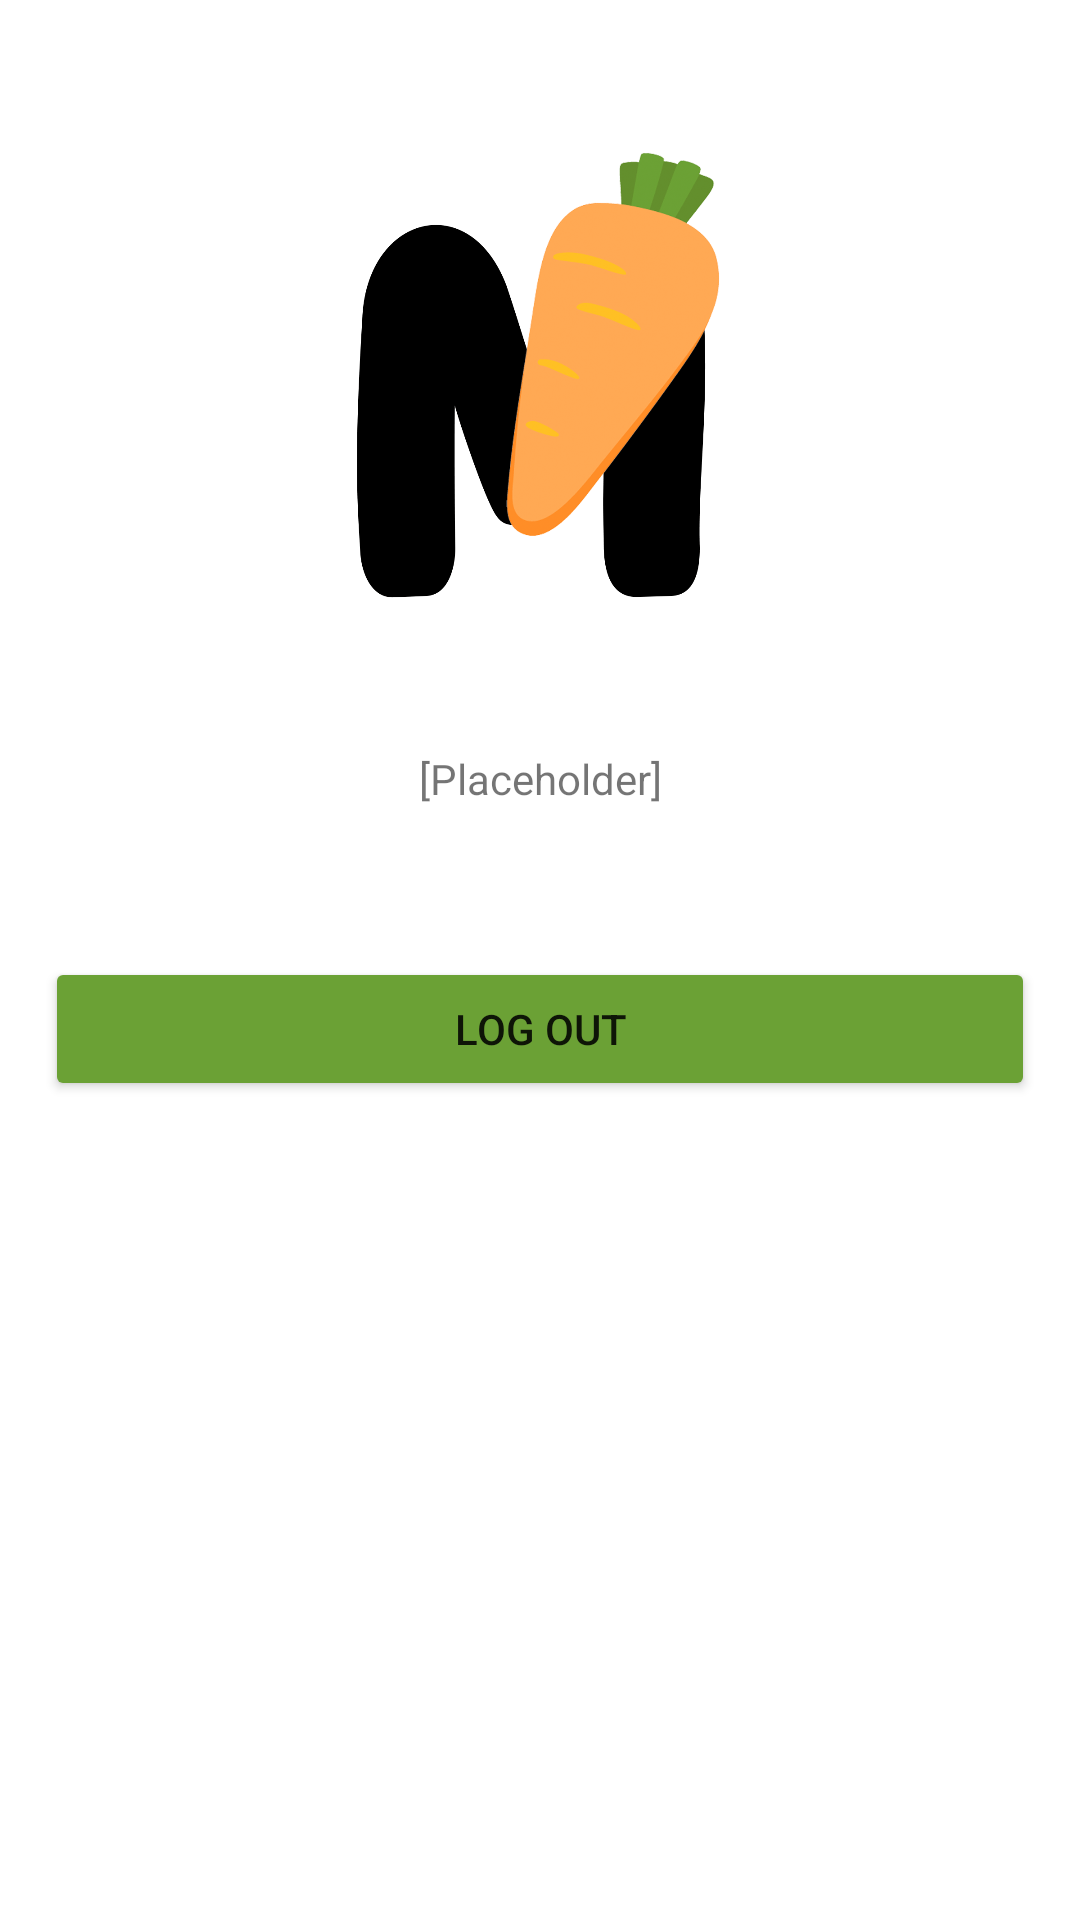

Write the Android layout XML for this screen, with the resource values it uses.
<!-- AndroidManifest.xml: application theme Theme.Mealer -->
<!-- res/layout/activity_welcomepage.xml -->
<?xml version="1.0" encoding="utf-8"?>
<androidx.constraintlayout.widget.ConstraintLayout xmlns:android="http://schemas.android.com/apk/res/android"
    xmlns:app="http://schemas.android.com/apk/res-auto"
    xmlns:tools="http://schemas.android.com/tools"
    android:layout_width="match_parent"
    android:layout_height="match_parent">

    <LinearLayout
        android:layout_width="match_parent"
        android:layout_height="match_parent"
        android:gravity="center_horizontal"
        android:orientation="vertical"
        android:paddingLeft="15dp"
        android:paddingRight="15dp">

        <ImageView
            android:id="@+id/imgWelcomeLogo"
            android:layout_width="150dp"
            android:layout_height="150dp"
            android:layout_gravity="center"
            android:layout_marginTop="50dp"
            app:srcCompat="@drawable/mealer_logo" />

        <Space
            android:layout_width="match_parent"
            android:layout_height="50dp" />

        <TextView
            android:id="@+id/txtWelcomeMsg"
            android:layout_width="match_parent"
            android:layout_height="wrap_content"
            android:layout_gravity="center_horizontal"
            android:gravity="center_horizontal"
            android:text="[Placeholder]" />

        <Space
            android:layout_width="match_parent"
            android:layout_height="50dp" />

        <Button
            android:id="@+id/btnLogOut"
            android:layout_width="match_parent"
            android:layout_height="wrap_content"
            android:backgroundTint="@color/green"
            android:text="Log Out" />

    </LinearLayout>

</androidx.constraintlayout.widget.ConstraintLayout>
<!-- resources referenced by this layout -->
<resources>
  <color name="green">#6BA135</color>
  <!-- drawable mealer_logo: png bitmap (drawable, 76192 bytes) -->
  <style name="Theme.Mealer" parent="Theme.MaterialComponents.DayNight.NoActionBar">
          
          <item name="colorPrimary">@color/green</item>
          <item name="colorPrimaryVariant">@color/green</item>
          <item name="colorOnPrimary">@color/white</item>
          
          <item name="colorSecondary">@color/orange</item>
          <item name="colorSecondaryVariant">@color/orange</item>
          <item name="colorOnSecondary">@color/black</item>
          
          <item name="android:statusBarColor">?attr/colorPrimaryVariant</item>
          
      </style>
  <color name="white">#FFFFFFFF</color>
  <color name="orange">#FEA853</color>
  <color name="black">#FF000000</color>
</resources>
